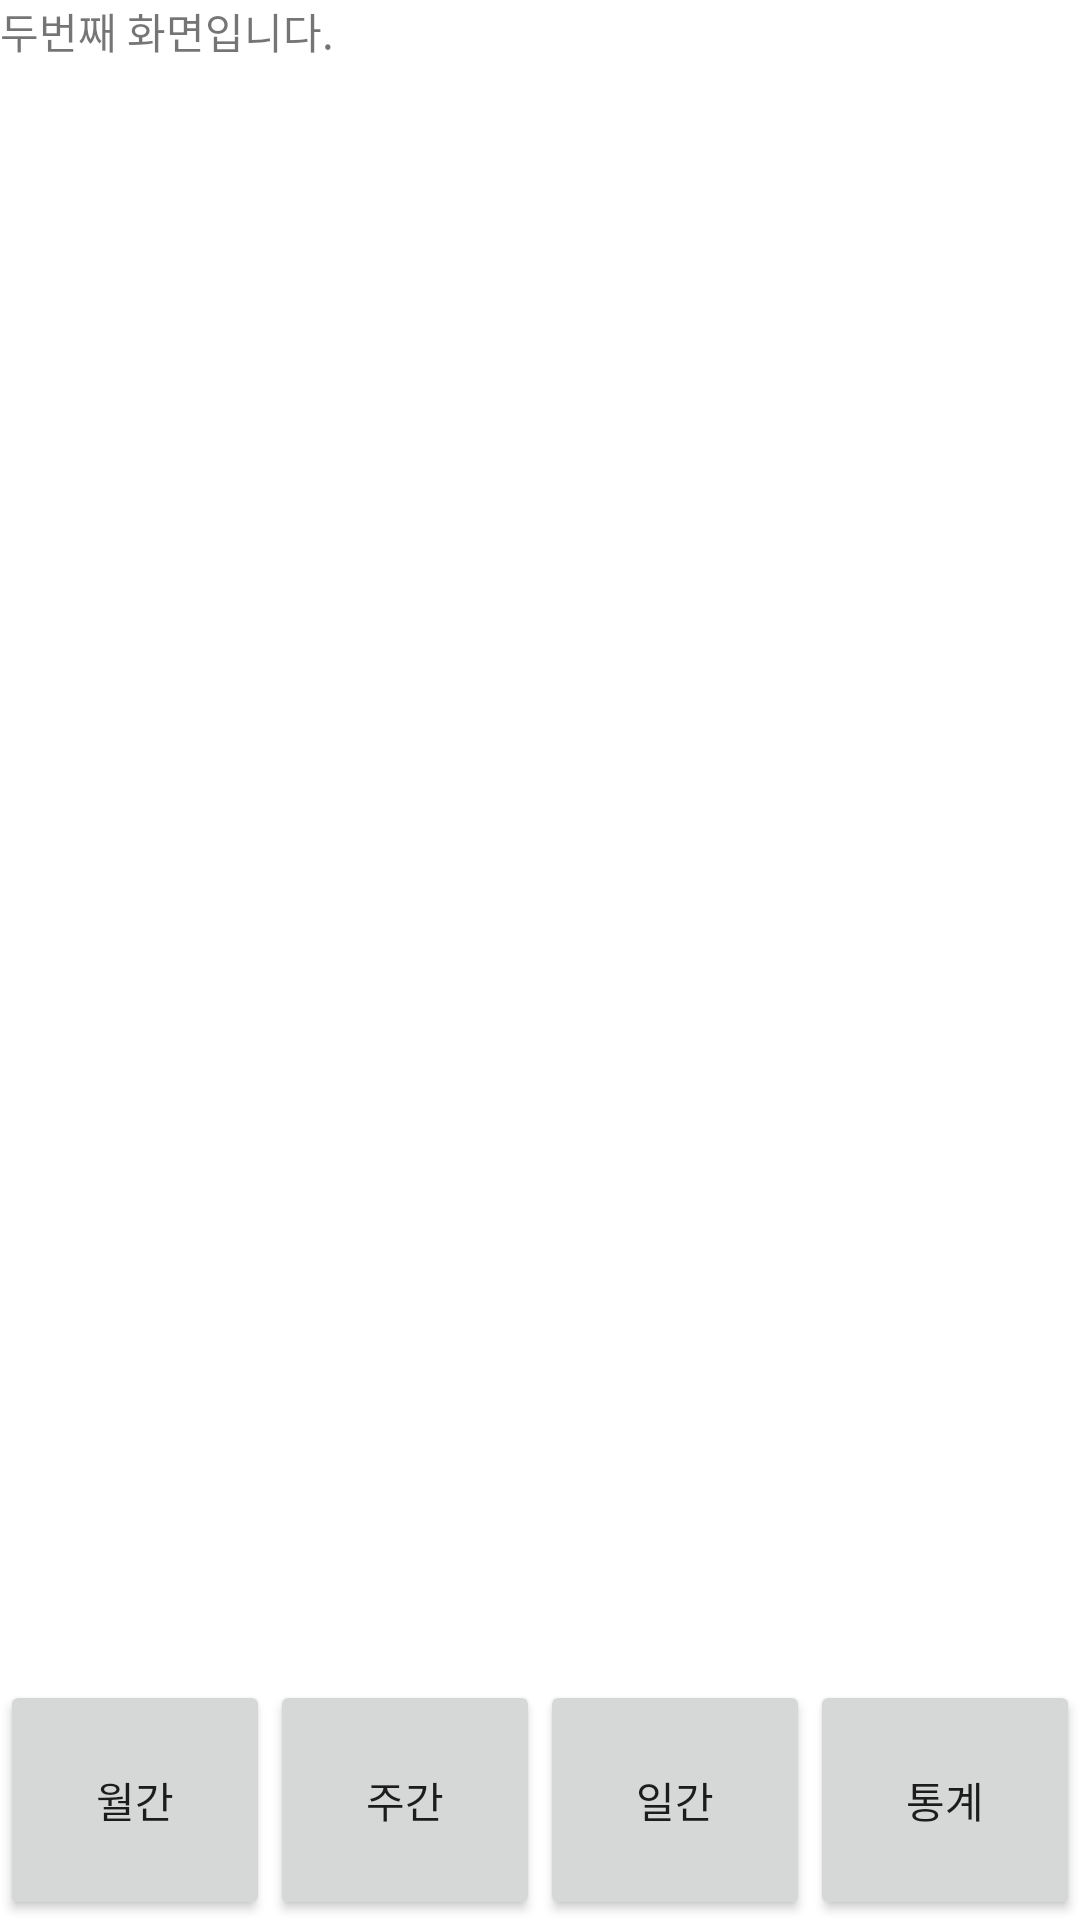

Android layout source for this screen:
<!-- AndroidManifest.xml: application theme Theme.ADHJ_Project -->
<!-- res/layout/activity_main2.xml -->
<?xml version="1.0" encoding="utf-8"?>
<LinearLayout xmlns:android="http://schemas.android.com/apk/res/android"
    xmlns:app="http://schemas.android.com/apk/res-auto"
    xmlns:tools="http://schemas.android.com/tools"
    android:layout_width="match_parent"
    android:layout_height="match_parent"
    android:orientation="vertical"
    tools:context=".MainActivity2">

    <TextView
        android:layout_width="wrap_content"
        android:layout_height="wrap_content"
        android:text="두번째 화면입니다."/>

    <ScrollView
        android:layout_width="match_parent"
        android:layout_height="0dp"
        android:layout_weight="1">

        <LinearLayout
            android:layout_width="wrap_content"
            android:layout_height="wrap_content"
            android:orientation="vertical">


        </LinearLayout>
    </ScrollView>

    <LinearLayout
        android:layout_width="match_parent"
        android:layout_height="wrap_content"
        android:orientation="horizontal">

        <Button
            android:id="@+id/menu1"
            android:layout_width="0dp"
            android:layout_height="80dp"
            android:layout_weight="1"
            android:text="월간"  />

        <Button
            android:id="@+id/menu2"
            android:layout_width="0dp"
            android:layout_height="80dp"
            android:layout_weight="1"
            android:text="주간"  />

        <Button
            android:id="@+id/menu3"
            android:layout_width="0dp"
            android:layout_height="80dp"
            android:layout_weight="1"
            android:text="일간"  />

        <Button
            android:id="@+id/menu4"
            android:layout_width="0dp"
            android:layout_height="80dp"
            android:layout_weight="1"
            android:text="통계"  />

    </LinearLayout>

</LinearLayout>
<!-- resources referenced by this layout -->
<resources>
  <style name="Theme.ADHJ_Project" parent="Theme.MaterialComponents.DayNight.DarkActionBar">
          
          <item name="colorPrimary">@color/purple_500</item>
          <item name="colorPrimaryVariant">@color/purple_700</item>
          <item name="colorOnPrimary">@color/white</item>
          
          <item name="colorSecondary">@color/teal_200</item>
          <item name="colorSecondaryVariant">@color/teal_700</item>
          <item name="colorOnSecondary">@color/black</item>
          
          <item name="android:statusBarColor" tools:targetApi="l">?attr/colorPrimaryVariant</item>
          
      </style>
  <color name="purple_500">#FF6200EE</color>
  <color name="purple_700">#FF3700B3</color>
  <color name="white">#FFFFFFFF</color>
  <color name="teal_200">#FF03DAC5</color>
  <color name="teal_700">#FF018786</color>
  <color name="black">#FF000000</color>
</resources>
